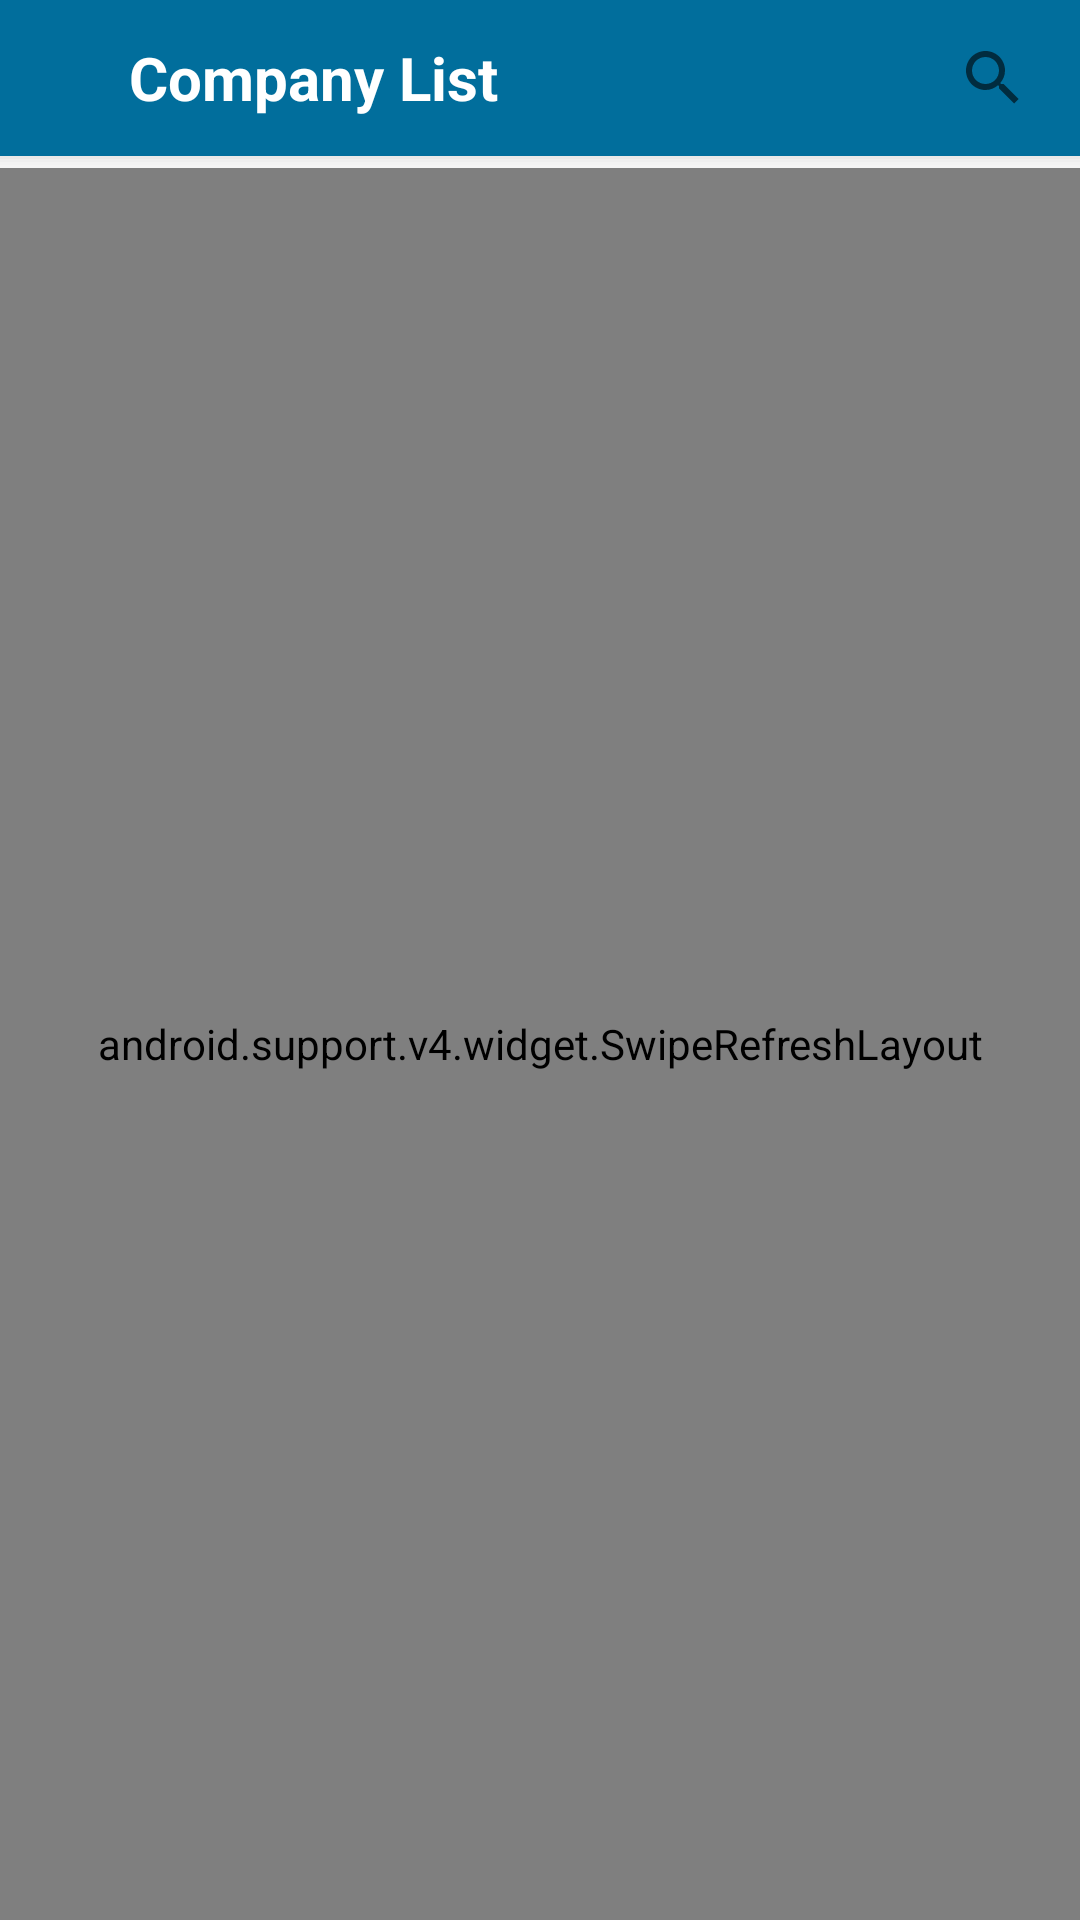

Layout XML and referenced resources for this Android screen:
<!-- AndroidManifest.xml: application theme AppTheme -->
<!-- res/layout/activity_company_list.xml -->
<?xml version="1.0" encoding="utf-8"?>
<LinearLayout xmlns:android="http://schemas.android.com/apk/res/android"
    android:orientation="vertical" android:layout_width="match_parent"
    android:layout_height="match_parent"
    android:background="@color/bg_color">
    <android.support.v7.widget.Toolbar
        xmlns:android="http://schemas.android.com/apk/res/android"
        xmlns:app="http://schemas.android.com/apk/res-auto"
        android:id="@+id/toolbar"
        android:layout_width="match_parent"
        android:background="@drawable/bottom_shadow"
        android:layout_height="?attr/actionBarSize"
        app:popupTheme="@style/ThemeOverlay.AppCompat.Light"
        app:layout_scrollFlags="scroll|enterAlways"
        app:layout_collapseMode="pin"
        >
        <RelativeLayout
            android:layout_width="match_parent"
            android:layout_height="match_parent">
            <ImageView
                android:id="@+id/iv_back"
                android:layout_width="wrap_content"
                android:layout_height="match_parent"
                android:paddingRight="15dp"
                android:layout_alignParentLeft="true"
                android:src="@drawable/ic_arrow_back_black_24dp"/>


            

            <TextView
                android:id="@+id/tv_title"
                android:layout_width="wrap_content"
                android:layout_height="fill_parent"
                android:layout_marginTop="4dp"
                android:layout_marginBottom="4dp"
                android:layout_marginLeft="12dp"
                android:layout_toRightOf="@+id/iv_back"
                android:textColor="@android:color/white"
                android:textSize="@dimen/text_size_biggest"
                android:textStyle="bold"
                android:gravity="center"
                android:text="Company List"/>

            <android.support.v7.widget.SearchView
                android:id="@+id/iv_search"
                android:layout_width="wrap_content"
                android:layout_height="match_parent"
                android:paddingRight="5dp"
                android:layout_alignParentRight="true"/>

        </RelativeLayout>


    </android.support.v7.widget.Toolbar>
    <FrameLayout xmlns:android="http://schemas.android.com/apk/res/android"
        android:id="@+id/content_frame"
        android:layout_width="match_parent"
        android:layout_height="match_parent"
        >
    <android.support.v4.widget.SwipeRefreshLayout
        android:layout_width="match_parent"
        android:layout_height="match_parent"
        android:id="@+id/swipe">
    <RelativeLayout
        android:layout_width="match_parent"
        android:layout_height="match_parent">
        <TextView
            android:id="@+id/tv_no_company"
            android:layout_width="match_parent"
            android:layout_height="wrap_content"
            android:layout_centerInParent="true"
            android:gravity="center"
            android:textColor="@android:color/darker_gray"
            android:textSize="@dimen/text_size_listing"
            android:text="There are no Company on your list.\nTap + to add new Company."
            android:visibility="gone"/>
    <android.support.v7.widget.RecyclerView
        android:id="@+id/lv_company"
        android:layout_width="match_parent"
        android:layout_height="match_parent">
    </android.support.v7.widget.RecyclerView>
        <ImageView
            android:id="@+id/fab"
            android:layout_width="wrap_content"
            android:layout_height="wrap_content"
            android:layout_alignParentRight="true"
            android:layout_alignParentBottom="true"
            android:layout_margin="20dp"
            android:padding="20dp"
            android:src="@drawable/ic_plus"
            android:background="@drawable/xml_ovel_white"/>
    </RelativeLayout>
</android.support.v4.widget.SwipeRefreshLayout>
    </FrameLayout>

</LinearLayout>
<!-- resources referenced by this layout -->
<resources>
  <color name="bg_color">#f5f5f5</color>
  <dimen name="text_size_biggest">20sp</dimen>
  <dimen name="text_size_listing">15sp</dimen>
  <!-- drawable bottom_shadow (drawable) -->
  <?xml version="1.0" encoding="utf-8"?>
  <layer-list xmlns:android="http://schemas.android.com/apk/res/android">
      <item>
          <shape>
              <padding android:bottom="1dp" android:left="0dp" android:right="0dp"
                  android:top="0dp"/>
              <solid android:color="#00CCCCCC"/>
          </shape>
      </item>
      <item>
          <shape>
              <padding android:bottom="1dp" android:left="0dp" android:right="0dp"
                  android:top="0dp"/>
              <solid android:color="#10CCCCCC"/>
          </shape>
      </item>
      <item>
          <shape>
              <padding android:bottom="1dp" android:left="0dp" android:right="0dp"
                  android:top="0dp"/>
              <solid android:color="#20CCCCCC"/>
          </shape>
      </item>
      <item>
          <shape>
              <padding android:bottom="1dp" android:left="0dp" android:right="0dp"
                  android:top="0dp"/>
              <solid android:color="#30CCCCCC"/>
          </shape>
      </item>
      <item>
          <shape>
              <padding android:bottom="0dp" android:left="0dp" android:right="0dp" android:top="0dp"/>
              <solid android:color="#50CCCCCC"/>
          </shape>
      </item>
  
      
      <item>
          <shape>
              <solid android:color="@color/blue"/>
              <corners android:radius="0dp"/>
          </shape>
      </item>
  </layer-list>
  <!-- drawable ic_plus (drawable) -->
  <vector android:height="12dp" android:viewportHeight="24.0"
      android:viewportWidth="24.0" android:width="12dp" xmlns:android="http://schemas.android.com/apk/res/android">
      <path android:fillColor="#FFFFFF" android:pathData="m23,10h-8.5c-0.3,0 -0.5,-0.2 -0.5,-0.5v-8.5c0,-0.6 -0.4,-1 -1,-1h-2c-0.6,0 -1,0.4 -1,1v8.5c0,0.3 -0.2,0.5 -0.5,0.5h-8.5c-0.6,0 -1,0.4 -1,1v2c0,0.6 0.4,1 1,1h8.5c0.3,0 0.5,0.2 0.5,0.5v8.5c0,0.6 0.4,1 1,1h2c0.6,0 1,-0.4 1,-1v-8.5c0,-0.3 0.2,-0.5 0.5,-0.5h8.5c0.6,0 1,-0.4 1,-1v-2c0,-0.6 -0.4,-1 -1,-1z"/>
  </vector>
  <!-- drawable xml_ovel_white (drawable) -->
  <layer-list xmlns:android="http://schemas.android.com/apk/res/android">
      <item >
          <shape
              android:shape="oval">
              <solid android:color="#50016E9C" />
              <corners android:radius="5dp"/>
          </shape>
      </item>
      <item android:right="1dp" android:left="1dp" android:bottom="1.5dp" android:top="1dp">
          <shape
              android:shape="oval">
              <solid android:color="@color/blue"/>
              <corners android:radius="5dp"/>
          </shape>
      </item>
  </layer-list>
  <style name="AppTheme" parent="Theme.AppCompat.Light.DarkActionBar">
          
          <item name="colorPrimary">@color/blue</item>
          <item name="colorPrimaryDark">@color/colorPrimaryDark</item>
          <item name="colorAccent">@color/colorAccent</item>
          <item name="windowNoTitle">true</item>
          <item name="android:searchViewStyle" tools:ignore="NewApi">@style/MySearchViewStyle</item>
  
      </style>
  <color name="blue">#016E9C</color>
  <color name="colorPrimaryDark">#FF004A69</color>
  <color name="colorAccent">#016E9C</color>
  <style name="MySearchViewStyle" parent="Widget.AppCompat.SearchView">
          
          <item name="queryBackground">@color/blue</item>
          
          
          
          <item name="closeIcon">@mipmap/ic_close</item>
          
          <item name="searchIcon">@mipmap/ic_search</item>
          <item name="android:textColorHint">@android:color/white</item>
          
          
          
          
          
          
          
          <item name="suggestionRowLayout">@layout/layout_search</item>
      </style>
</resources>
